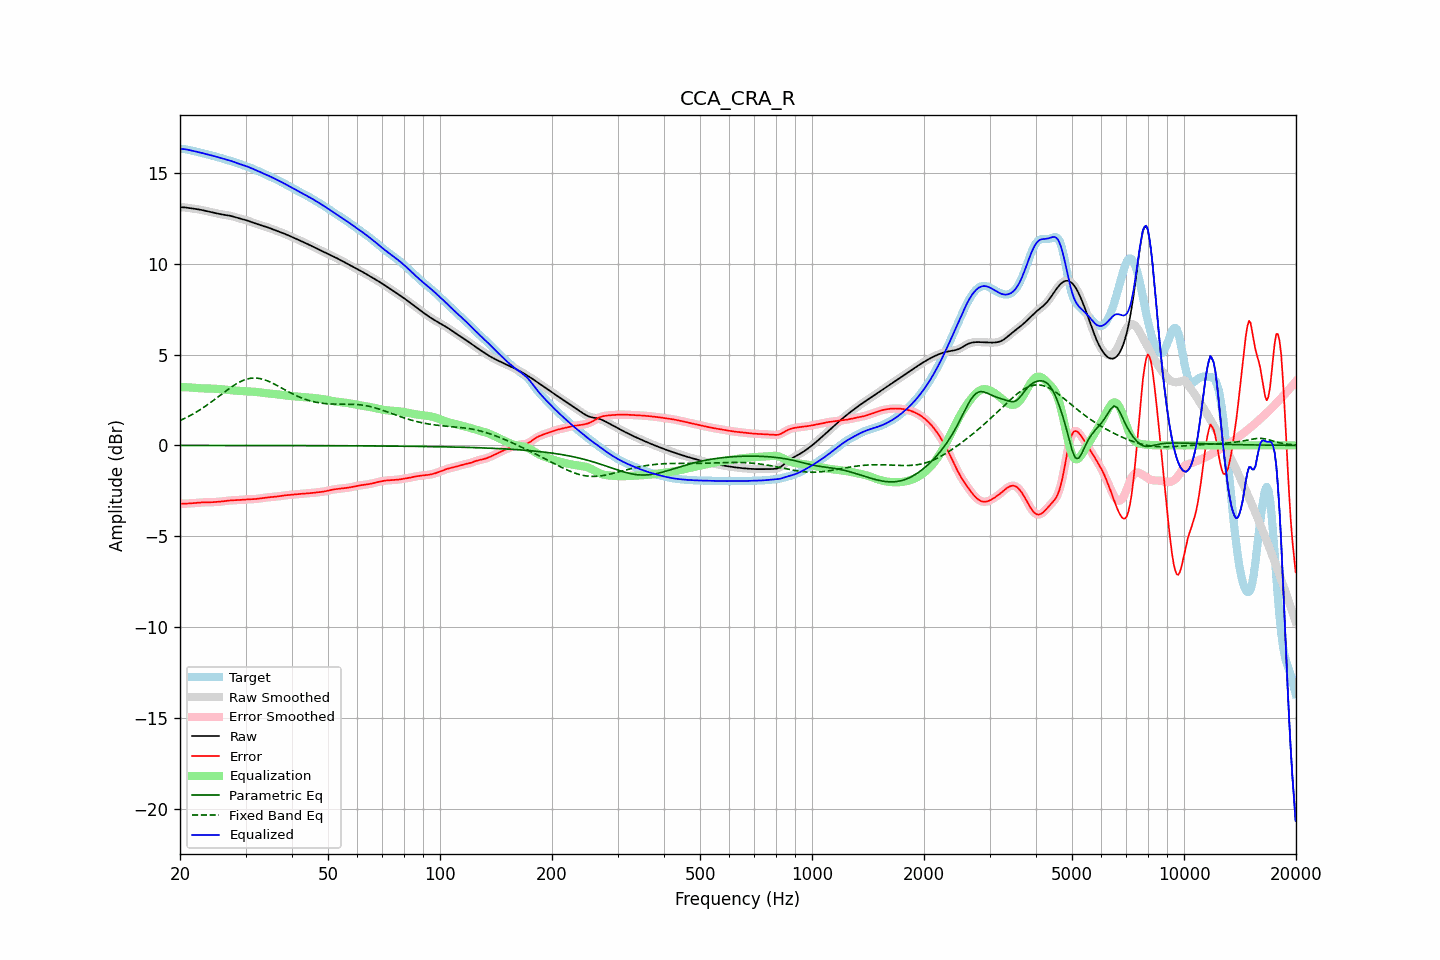

The data file committed next to this chart (first rows):
frequency, raw, error, smoothed, error_smoothed, equalization, parametric_eq, fixed_band_eq, equalized_raw, equalized_smoothed, target
20.00, 13.11, -3.21, 13.11, -3.21, 3.21, -0.00, 1.36, 16.32, 16.32, 16.32
20.20, 13.10, -3.21, 13.10, -3.21, 3.21, -0.00, 1.40, 16.31, 16.31, 16.31
20.40, 13.10, -3.21, 13.10, -3.21, 3.21, -0.00, 1.45, 16.30, 16.30, 16.30
20.61, 13.09, -3.20, 13.09, -3.20, 3.20, -0.00, 1.49, 16.30, 16.29, 16.30
20.81, 13.08, -3.20, 13.08, -3.20, 3.20, -0.00, 1.53, 16.28, 16.28, 16.28
21.02, 13.07, -3.20, 13.07, -3.20, 3.20, -0.00, 1.58, 16.26, 16.26, 16.26
21.23, 13.05, -3.19, 13.05, -3.19, 3.19, -0.00, 1.62, 16.24, 16.24, 16.25
21.44, 13.04, -3.19, 13.04, -3.19, 3.18, -0.00, 1.67, 16.23, 16.23, 16.23
21.66, 13.03, -3.18, 13.03, -3.18, 3.18, -0.00, 1.72, 16.21, 16.21, 16.21
21.87, 13.02, -3.17, 13.02, -3.17, 3.17, -0.00, 1.77, 16.19, 16.19, 16.19
22.09, 13.00, -3.16, 13.00, -3.16, 3.16, -0.00, 1.83, 16.17, 16.17, 16.17
22.31, 12.99, -3.15, 12.99, -3.15, 3.15, -0.00, 1.88, 16.15, 16.15, 16.14
22.54, 12.98, -3.14, 12.98, -3.14, 3.15, -0.00, 1.94, 16.12, 16.12, 16.12
22.76, 12.96, -3.14, 12.96, -3.14, 3.14, -0.00, 1.99, 16.10, 16.10, 16.10
22.99, 12.94, -3.13, 12.94, -3.13, 3.14, -0.00, 2.05, 16.08, 16.08, 16.08
23.22, 12.92, -3.13, 12.92, -3.13, 3.13, -0.00, 2.11, 16.06, 16.06, 16.06
23.45, 12.90, -3.13, 12.90, -3.13, 3.13, -0.00, 2.17, 16.04, 16.04, 16.03
23.69, 12.88, -3.13, 12.88, -3.13, 3.13, -0.00, 2.23, 16.01, 16.01, 16.01
23.92, 12.86, -3.13, 12.86, -3.13, 3.13, -0.00, 2.29, 15.99, 15.99, 15.99
24.16, 12.84, -3.13, 12.84, -3.13, 3.13, -0.00, 2.36, 15.97, 15.97, 15.97
24.40, 12.82, -3.13, 12.82, -3.13, 3.12, -0.00, 2.42, 15.95, 15.95, 15.95
24.65, 12.80, -3.12, 12.80, -3.12, 3.12, -0.00, 2.49, 15.92, 15.92, 15.92
24.89, 12.78, -3.12, 12.78, -3.12, 3.12, -0.00, 2.56, 15.90, 15.90, 15.90
25.14, 12.76, -3.11, 12.76, -3.11, 3.11, -0.00, 2.62, 15.87, 15.87, 15.87
25.39, 12.74, -3.10, 12.74, -3.10, 3.10, -0.00, 2.69, 15.84, 15.84, 15.85
25.65, 12.73, -3.09, 12.73, -3.09, 3.09, -0.00, 2.76, 15.82, 15.82, 15.82
25.91, 12.71, -3.08, 12.71, -3.08, 3.08, -0.00, 2.83, 15.79, 15.79, 15.79
26.16, 12.69, -3.07, 12.69, -3.07, 3.07, -0.00, 2.89, 15.77, 15.77, 15.77
26.43, 12.68, -3.06, 12.68, -3.06, 3.06, -0.00, 2.96, 15.74, 15.74, 15.74
26.69, 12.67, -3.05, 12.67, -3.05, 3.05, -0.00, 3.03, 15.72, 15.72, 15.72
26.96, 12.65, -3.04, 12.65, -3.04, 3.04, -0.00, 3.09, 15.70, 15.70, 15.69
27.23, 12.64, -3.03, 12.64, -3.03, 3.03, -0.00, 3.15, 15.67, 15.67, 15.67
27.50, 12.62, -3.02, 12.62, -3.02, 3.03, -0.01, 3.22, 15.64, 15.64, 15.64
27.77, 12.59, -3.02, 12.59, -3.02, 3.02, -0.01, 3.27, 15.61, 15.61, 15.61
28.05, 12.57, -3.01, 12.57, -3.02, 3.02, -0.01, 3.33, 15.58, 15.58, 15.58
28.33, 12.54, -3.01, 12.54, -3.01, 3.01, -0.01, 3.39, 15.55, 15.55, 15.55
28.62, 12.51, -3.01, 12.51, -3.01, 3.00, -0.01, 3.44, 15.52, 15.52, 15.52
28.90, 12.49, -3.00, 12.49, -3.00, 3.00, -0.01, 3.48, 15.48, 15.49, 15.49
29.19, 12.46, -3.00, 12.46, -3.00, 2.99, -0.01, 3.53, 15.46, 15.46, 15.46
29.48, 12.44, -2.99, 12.44, -2.99, 2.99, -0.01, 3.57, 15.43, 15.43, 15.43
29.78, 12.42, -2.98, 12.42, -2.98, 2.98, -0.01, 3.60, 15.40, 15.40, 15.40
30.08, 12.39, -2.97, 12.39, -2.97, 2.98, -0.01, 3.63, 15.37, 15.37, 15.37
30.38, 12.37, -2.97, 12.37, -2.97, 2.97, -0.01, 3.66, 15.34, 15.34, 15.34
30.68, 12.34, -2.96, 12.34, -2.96, 2.97, -0.01, 3.68, 15.31, 15.30, 15.30
30.99, 12.30, -2.96, 12.31, -2.96, 2.96, -0.01, 3.69, 15.27, 15.27, 15.27
31.30, 12.27, -2.96, 12.27, -2.96, 2.96, -0.01, 3.70, 15.23, 15.23, 15.23
31.61, 12.24, -2.96, 12.24, -2.96, 2.95, -0.01, 3.71, 15.19, 15.19, 15.19
31.93, 12.21, -2.95, 12.21, -2.95, 2.94, -0.01, 3.70, 15.15, 15.15, 15.16
32.24, 12.18, -2.94, 12.18, -2.94, 2.94, -0.01, 3.70, 15.11, 15.11, 15.12
32.57, 12.15, -2.93, 12.15, -2.93, 2.92, -0.01, 3.69, 15.08, 15.08, 15.08
32.89, 12.13, -2.91, 12.12, -2.91, 2.91, -0.01, 3.67, 15.04, 15.04, 15.04
33.22, 12.10, -2.90, 12.10, -2.90, 2.90, -0.01, 3.65, 15.00, 15.00, 15.00
33.55, 12.07, -2.89, 12.07, -2.89, 2.89, -0.01, 3.63, 14.96, 14.96, 14.96
33.89, 12.04, -2.87, 12.04, -2.88, 2.88, -0.01, 3.60, 14.92, 14.92, 14.92
34.23, 12.01, -2.86, 12.01, -2.87, 2.87, -0.01, 3.56, 14.88, 14.88, 14.88
34.57, 11.98, -2.86, 11.98, -2.86, 2.86, -0.01, 3.53, 14.84, 14.84, 14.84
34.92, 11.95, -2.85, 11.95, -2.85, 2.85, -0.01, 3.49, 14.80, 14.80, 14.80
35.27, 11.91, -2.84, 11.91, -2.84, 2.84, -0.01, 3.45, 14.76, 14.76, 14.76
35.62, 11.88, -2.84, 11.88, -2.83, 2.83, -0.01, 3.41, 14.71, 14.71, 14.71
35.97, 11.85, -2.83, 11.85, -2.83, 2.82, -0.01, 3.36, 14.67, 14.67, 14.67
... 635 more rows
